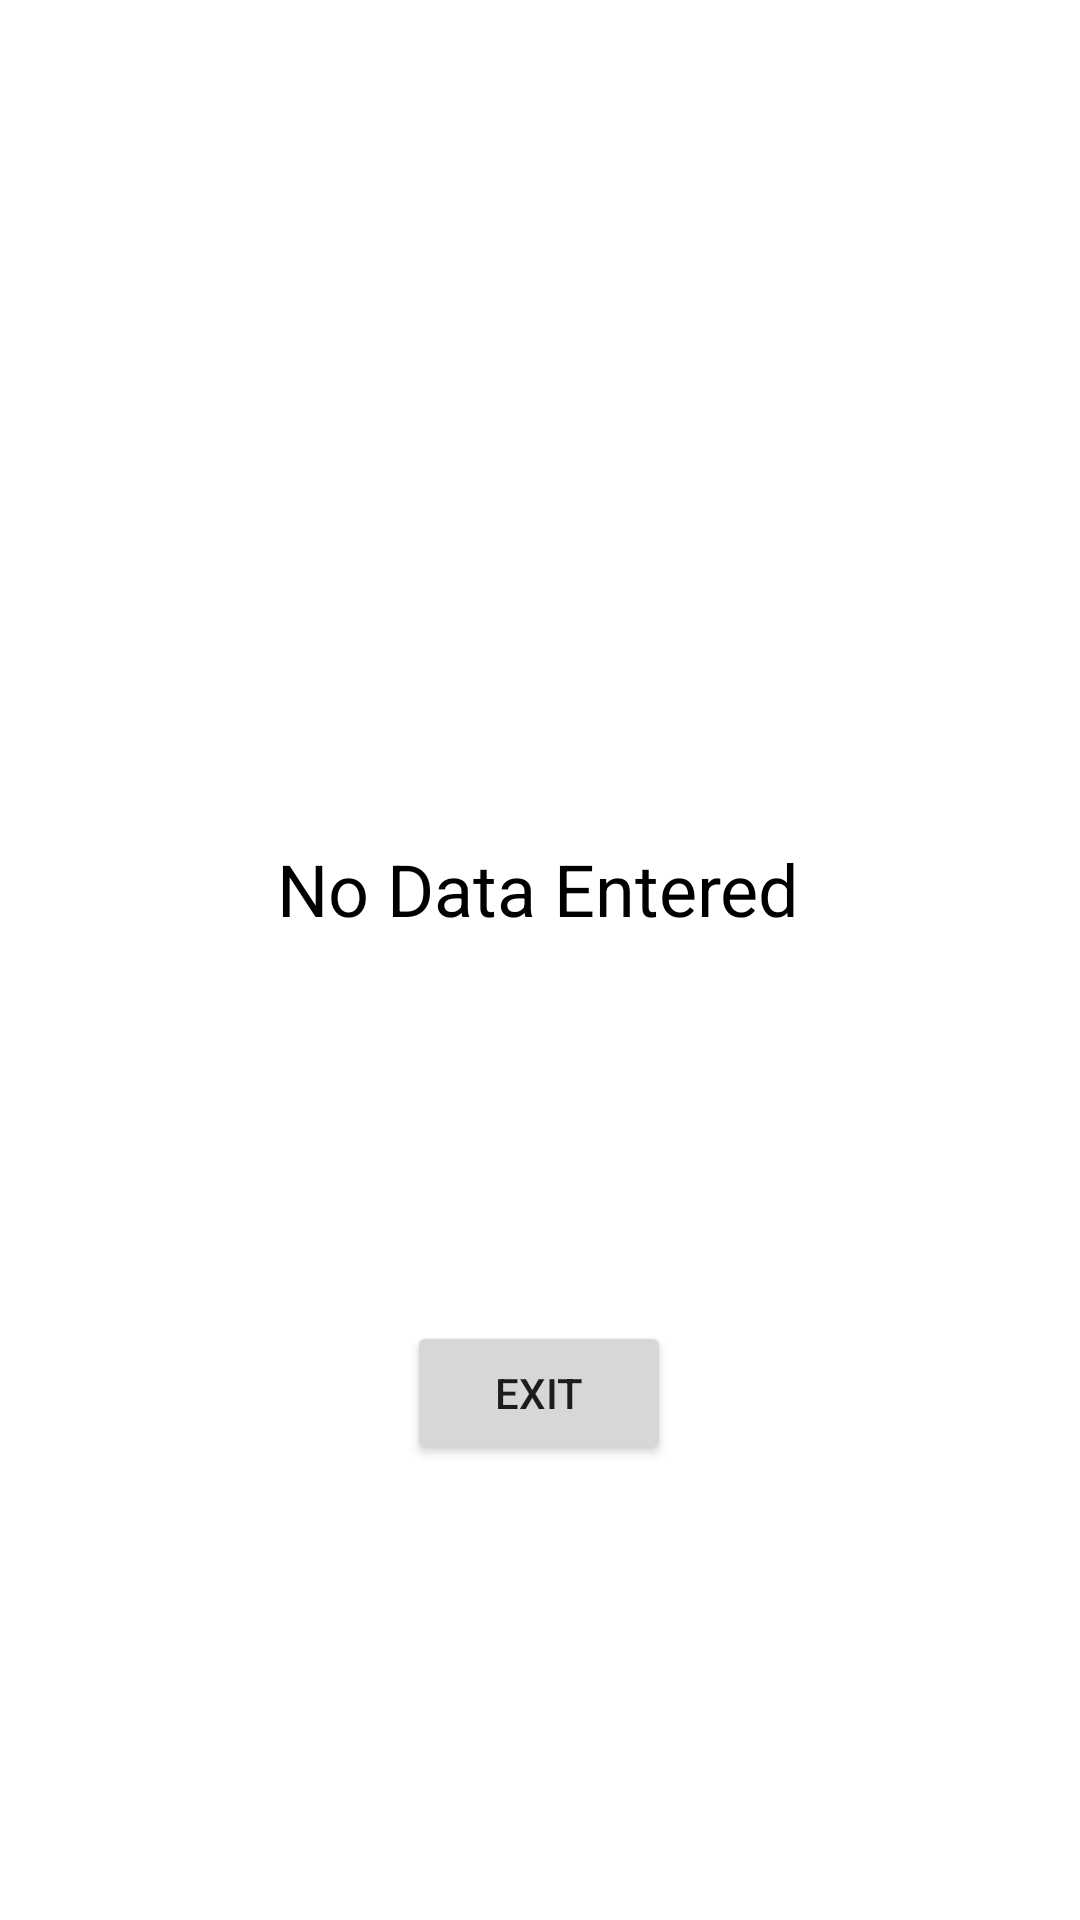

Layout XML and referenced resources for this Android screen:
<!-- AndroidManifest.xml: application theme Theme.LICENSE -->
<!-- res/layout/activity_nodata.xml -->
<?xml version="1.0" encoding="utf-8"?>
<androidx.constraintlayout.widget.ConstraintLayout xmlns:android="http://schemas.android.com/apk/res/android"
    xmlns:app="http://schemas.android.com/apk/res-auto"
    xmlns:tools="http://schemas.android.com/tools"
    android:layout_width="match_parent"
    android:layout_height="match_parent"
    tools:context=".nodata">

    <TextView
        android:id="@+id/textView2"
        android:layout_width="wrap_content"
        android:layout_height="wrap_content"
        android:layout_marginTop="280dp"
        android:text="No Data Entered"
        android:textColor="#000000"
        android:textSize="24sp"
        app:layout_constraintEnd_toEndOf="parent"
        app:layout_constraintHorizontal_bias="0.497"
        app:layout_constraintStart_toStartOf="parent"
        app:layout_constraintTop_toTopOf="parent" />

    <Button
        android:id="@+id/button2"
        android:layout_width="wrap_content"
        android:layout_height="wrap_content"
        android:layout_marginTop="128dp"
        android:onClick="btn"
        android:text="Exit"
        app:layout_constraintEnd_toEndOf="@+id/textView2"
        app:layout_constraintStart_toStartOf="@+id/textView2"
        app:layout_constraintTop_toBottomOf="@+id/textView2"
        tools:ignore="OnClick" />

</androidx.constraintlayout.widget.ConstraintLayout>
<!-- resources referenced by this layout -->
<resources>
  <style name="Theme.LICENSE" parent="Theme.MaterialComponents.DayNight.DarkActionBar">
          
          <item name="colorPrimary">@color/purple_500</item>
          <item name="colorPrimaryVariant">@color/purple_700</item>
          <item name="colorOnPrimary">@color/white</item>
          
          <item name="colorSecondary">@color/teal_200</item>
          <item name="colorSecondaryVariant">@color/teal_700</item>
          <item name="colorOnSecondary">@color/black</item>
          
          <item name="android:statusBarColor" tools:targetApi="l">?attr/colorPrimaryVariant</item>
          
      </style>
  <!-- not gathered from this repository: default colours our renderer supplied (Android Studio template values) -->
  <color name="purple_500">#FF6200EE</color>
  <color name="purple_700">#FF3700B3</color>
  <color name="teal_200">#FF03DAC5</color>
  <color name="teal_700">#FF018786</color>
  <color name="black">#FF000000</color>
  <color name="white">#FFFFFFFF</color>
</resources>
